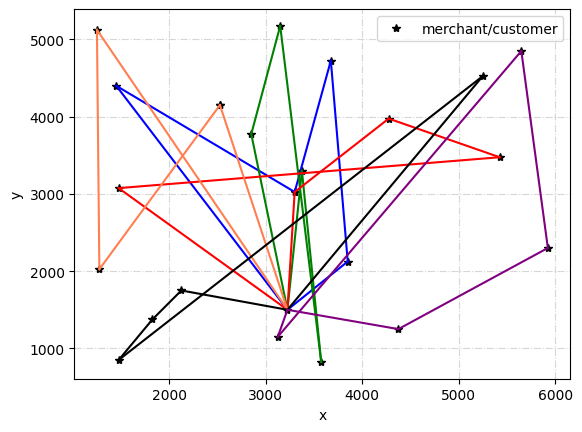

Generate this figure with matplotlib:
import math
import numpy as np
import random
import matplotlib.pyplot as plt
import matplotlib as mpl

#n is the number of order
n=12
#m is the number of food delivery man
m=6
#t is the crossover point
mid=m//2
T_init=1000
T_min=0.1
alpha=0.9
loop_times=1000
v=500/3
t_pre=10



# center=[1612.5,750.0]

center=[3225.0, 1500.0]

#pc is the position of customers,pm is the position of merchants
pc=[0]*n
pm=[0]*n
order=[0]*m
order1=[0]*m
order2=[0]*m

#test data

limit=[10,10,10,20,20,20,30,30,30,40,50,50]
limit_max=[30,40,40,35,35,35,50,50,60,60,70,70]
"""
pm=[[725.0,2200.0],[1575.0,2587.5],[1062.5,875.0],[1650.0,1512.5],[637.5,1012.5],[1425.0,1887.5],[1650.0,1512.5],[2962.5,1150.0],[625.0,2562.5],[2137.5,1987.5],[2187.5,625.0],[912.5,687.5]]
pc=[[1925.0,1062.5],[1787.5,412.5],[737.5,425.0],[1837.5,2362.5],[1262.5,2075.5],[1687.5,1650.0],[737.5,1537.5],[1562.5,575.0],[1262.5,2075.0],[2712.5,1737.5],[2825.0,2425.0],[2625.0,2262.5]]
"""
pm=[[1450.0,4400.0],[3150.0,5175.0],[2125.0,1750.0],[3300.0,3025.0],[1275.0,2025.0],[2850.0,3775.0],[3300.0,3025.0],[5925.0,2300.0],[1250.0,5125.0],[4275.0,3975.0],[4375.0,1250.0],[1825.0,1375.0]]
pc=[[3850.0,2125.0],[3575.0,825.0],[1475.0,850.0],[3675.0,4725.0],[2525.0,4151.0],[3375.0,3300.0],[1475.0,3075.0],[3125.0,1150.0],[2525.0,4150.0],[5425.0,3475.0],[5650.0,4850.0],[5250.0,4525.0]]


#calculate Manhattan distance
def distance(a,b):
    e=abs(a[0]-b[0])+abs(a[1]-b[1])
    return e

#shuffle序列元素随机排序,相当于a序列顺序不变,返回的a_new是a的重新排列
def mutation(a):
    length=len(a)
    b=[0]*length
    a_new=[0]*length
    for i in range(length):
        b[i]=a[i]
    random.shuffle(a)
    for i in range(length):
        a_new[i]=a[i]
        a[i]=b[i]
    return a_new

#ab前半段进行交换
def crossover(a,b):
    d=len(a)
    e=d//2
    c=[0]*e
    for i in range(e):
        c[i]=a[i]
        a[i]=b[i]
        b[i]=c[i]

#time satisfaction
def satisfaction(li,Li,t):
    if t <=li:
        c=1
    elif li<t<=Li:
        c=(Li-t)/(Li-li)
    else:
        c=0
    return c


#fitness function
def fitness(center,limit,limit_max,order):
    sum=0
    dist=[0]*m
    t_m=[0]*m
    for i in range(m):
        length=2
        dist[i]=[0]*(length*2+1)
        dist[i][0]=distance(center,pm[order[i][0]])
        dist[i][length*2]=distance(center,pc[order[i][length*2-1]])
        dist[i][length]=distance(pm[order[i][length-1]],pc[order[i][length]])
        for j in range(1,length):
            dist[i][j]=distance(pm[order[i][j-1]],pm[order[i][j]])
        for j in range(length+1,2*length):
            dist[i][j]=distance(pc[order[i][j-1]],pc[order[i][j]])
        t=[0]*length
        for j in range(length+1):
            t[0]=t[0]+dist[i][j]/v
        t[0]=t[0]+t_pre
        for j in range(1,length):
            t[j]=t[j-1]+dist[i][j+length+1]/v
        for j in range(length):
            sum=sum+satisfaction(limit[order[i][length+j]],limit_max[order[i][length+j]],t[j])
        t_m[i]=np.mean(t)

    return sum,t_m
        
        
                  
#initialization        
p=n//m
q=n%m
a=[0]*n
for i in range(n):
    a[i]=i
random.shuffle(a)

for i in range(m-1):
    order[i]=[0]*p*2
    order1[i]=[0]*p
    order2[i]=[0]*p
    for j in range(p):
        order1[i][j]=a[i*p+j]
    
order[m-1]=[0]*(n-m*p+p)*2
order1[m-1]=[0]*(n-m*p+p)
order2[m-1]=[0]*(n-m*p+p)
for j in range(p):
    order1[m-1][j]=a[(m-1)*p+j]
for i in range(m):
    l=len(order1[i])
    for j in range(l):
        order2[i][j]=order1[i][j]
for i in range(m):
    random.shuffle(order1[i])
    order[i]=order1[i]+order2[i]

#main program
T=T_init
fit_best_list=list()
fit_list=list()
fit_new_list=list()
t_m=[0]*m
t_mbest=[0]*m
order_best=order
fit_best,t_mbest=fitness(center,limit,limit_max,order_best)
fit_list.append(fit_best)
while T>T_min:
    times=0
    while(times<loop_times):
        fit,t_m=fitness(center,limit,limit_max,order)
        temp1=random.random()
        temp2=random.random()
        temp3=random.randint(0,m-1)
        temp4=random.randint(0,m-1)
        #初始化新序列
        order1_new=order1
        order2_new=order2
        if temp1>0.3:
            #pass
            #这里本来不就相等吗？
            if temp2>0.5:
                #某骑手new和原序列交换
                order1_new[temp3]=mutation(order1[temp3])
            else:
                #某骑手new和原序列交换
                order2_new[temp3]=mutation(order2[temp3])
        else:
            #序列1两个骑手前半段订单交换
            crossover(order1_new[temp3],order1_new[temp4])
            #两种可能序列交换
            order2_new[temp3]=mutation(order1_new[temp3])
            order2_new[temp4]=mutation(order1_new[temp4])
        order_new=[0]*m
        for i in range(m):
            order_new[i]=order1_new[i]+order2_new[i]
        #这里只更新了fit_new
        fit_new,t_mnew=fitness(center,limit,limit_max,order_new)

        fit_list.append(fit)
        fit_new_list.append(fit_new)
        fit_best_list.append(fit_best)
        if fit_new>fit:
            for i in range(m):
                l=len(order1[i])
                for j in range(l):
                    order1_new[i][j]=order1[i][j]
                    order2_new[i][j]=order2[i][j]
            order=order_new
            #更新fit
            fit=fit_new
            if(fit_new>fit_best):
                order_best=order_new
                t_mbest=t_mnew
                fit_best=fit_new
                fit_list.append(fit_best)
                
        else:
            if random.random() < math.exp((fit_new -fit) / T):
                for i in range(m):
                    l=len(order1[i])
                    for j in range(l):
                        order1_new[i][j]=order1[i][j]
                        order2_new[i][j]=order2[i][j]
                order=order_new
                fit=fit_new
            else:
                for i in range(m):
                    l=len(order1_new[i])
                    for j in range(l):
                        order1[i][j]=order1_new[i][j]
                        order2[i][j]=order2_new[i][j]
        times=times+1
    T*=alpha
    #print("tempeture=",T)







print(order_best,fit_best)


#visualization
x=[0]*(2*n+1)
y=[0]*(2*n+1)
x[2*n]=center[0]
y[2*n]=center[1]
for i in range(n):
    x[i]=pm[i][0]
    y[i]=pm[i][1]
for i in range(n,2*n):
    x[i]=pc[i-n][0]
    y[i]=pc[i-n][1]
    
mpl.rcParams['font.family'] = 'sans-serif'
mpl.rcParams['font.sans-serif'] = 'NSimSun,Times New Roman'
 
plt.plot(x, y, '*', label='merchant/customer', color='black')
plt.grid(alpha=0.5,linestyle='-.')
plt.xlabel('x')
plt.ylabel('y')

col=['blue','green','red','coral','black','purple']

for i in range(m):
    length=int(len(order[i])/2)
    plt.plot([x[2*n],x[order[i][0]]],[y[2*n],y[order[i][0]]],color=col[i])
    plt.plot([x[2*n],x[order[i][2*length-1]+n]],[y[2*n],y[order[i][2*length-1]+n]],color=col[i])
    plt.plot([x[order[i][length-1]],x[order[i][length]+n]],[y[order[i][length-1]],y[order[i][length]+n]],color=col[i])
    for j in range(length-1):
        plt.plot([x[order[i][j]],x[order[i][j+1]]],[y[order[i][j]],y[order[i][j+1]]],color=col[i]) 
    for j in range(length,2*length-1):
        plt.plot([x[order[i][j]+n],x[order[i][j+1]+n]],[y[order[i][j]+n],y[order[i][j+1]+n]],color=col[i]) 

print(t_mbest)
        
plt.legend()
plt.show()

# show the time

